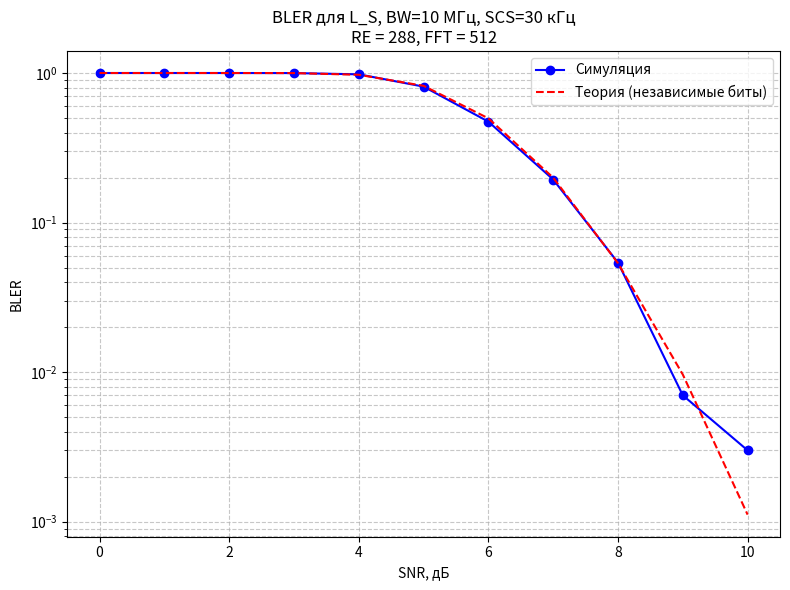
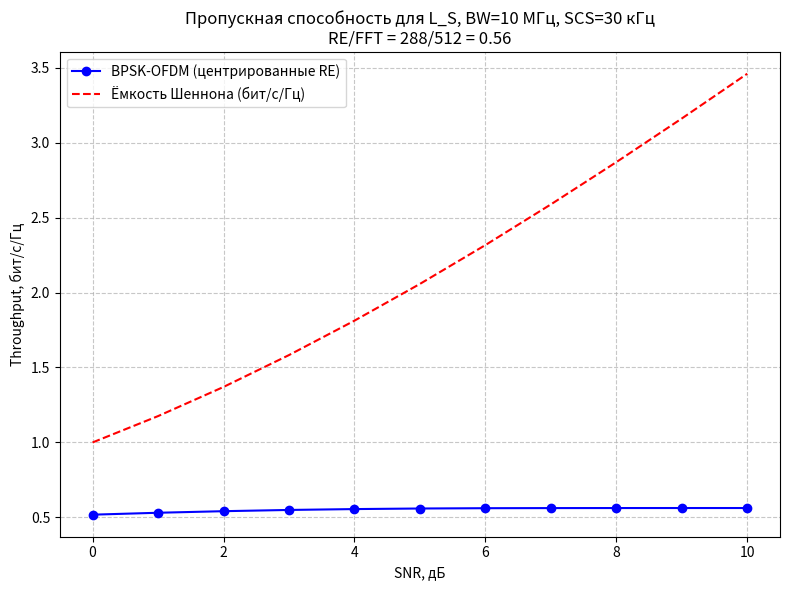

Source code (Python) for these figures, in order:
import numpy as np
import matplotlib.pyplot as plt
from scipy.special import erfc
from scipy.io import savemat
import os
import datetime

# ------------------------------ Конфигурация 5G NR NTN (таблица RB) ------------------------------
# L/S диапазоны (n255/n256)
ls_rb_table = {
    5:  {15: 25,  30: 11},
    10: {15: 52,  30: 24},
    15: {15: 79,  30: 38},
    20: {15: 106, 30: 51}
}
# Ka диапазон (n510/511/512)
ka_rb_table = {
    50:  {60: 66,  120: 32},
    100: {60: 132, 120: 66},
    200: {60: 264, 120: 132},
    400: {120: 264}   # для 400 МГц SCS=60 кГц не определено
}

def get_rb(band, bw_mhz, scs_khz):
    """Возвращает количество RB по таблице 3GPP"""
    if band == 'L_S':
        return ls_rb_table.get(bw_mhz, {}).get(scs_khz)
    elif band == 'Ka':
        return ka_rb_table.get(bw_mhz, {}).get(scs_khz)
    else:
        raise ValueError("band должен быть 'L_S' или 'Ka'")

def get_fft_size_from_re(num_re):
    """Выбор минимальной степени двойки > num_re, но не менее 64"""
    n = 64
    while n <= num_re:
        n *= 2
    return n

# ------------------------------ Классы ------------------------------
class OFDMTx:
    """OFDM передатчик с BPSK, центрированием поднесущих и IFFT"""
    def __init__(self, num_re, fft_size):
        self.num_re = num_re          # количество используемых поднесущих
        self.fft_size = fft_size      # размер БПФ (степень двойки)
        # Смещение: размещаем RE в центре
        self.offset = (fft_size - num_re) // 2

    def map(self, bits):
        """BPSK: 0 → -1, 1 → +1"""
        return 2 * bits - 1

    def ifft(self, symbols_re):
        """Размещение RE в центре, zero padding, IFFT с ортонормировкой"""
        freq_domain = np.zeros(self.fft_size, dtype=complex)
        freq_domain[self.offset:self.offset + self.num_re] = symbols_re
        return np.fft.ifft(freq_domain, norm='ortho')

    def transmit(self, bits):
        """Биты → BPSK-символы → разнесение по частоте → IFFT"""
        symbols = self.map(bits)
        return self.ifft(symbols)


class OFDMRx:
    """OFDM приёмник: FFT, извлечение центральных поднесущих, BPSK демодуляция"""
    def __init__(self, num_re, fft_size):
        self.num_re = num_re
        self.fft_size = fft_size
        self.offset = (fft_size - num_re) // 2

    def fft(self, time_signal):
        """Прямое БПФ с ортонормировкой"""
        return np.fft.fft(time_signal, norm='ortho')

    def extract_re(self, freq_domain):
        """Извлечение только центральных поднесущих, где были данные"""
        return freq_domain[self.offset:self.offset + self.num_re]

    def demap(self, symbols):
        """Жёсткое решение BPSK: real > 0 → 1, иначе 0"""
        return (np.real(symbols) > 0).astype(int)

    def receive(self, time_signal):
        """Полный цикл приёма: FFT → извлечение RE → демодуляция"""
        fd = self.fft(time_signal)
        re_symbols = self.extract_re(fd)
        return self.demap(re_symbols)


class Channel:
    """Плоский канал с аддитивным белым гауссовым шумом (AWGN)"""
    def __init__(self, snr_db):
        self.snr_db = snr_db
        self.snr_lin = 10 ** (snr_db / 10.0)
        self.N0 = 1.0 / self.snr_lin   # дисперсия комплексного шума на выборку

    def add_noise(self, signal):
        """Добавить комплексный белый шум"""
        noise = np.sqrt(self.N0/2) * (np.random.randn(*signal.shape) + 1j * np.random.randn(*signal.shape))
        return signal + noise


# ------------------------------ Теоретические кривые ------------------------------
def ber_awgn(snr_lin):
    """Теоретическая BER для BPSK в AWGN"""
    return 0.5 * erfc(np.sqrt(snr_lin))

def bler_theoretical(num_bits_per_block, snr_lin):
    """BLER для блока независимых битов (идеальное перемежение)"""
    ber = ber_awgn(snr_lin)
    return 1 - (1 - ber) ** num_bits_per_block

def shannon_capacity(snr_lin):
    """Ёмкость Шеннона для комплексного канала (бит/с/Гц)"""
    return np.log2(1 + snr_lin)


# ------------------------------ Симуляция для одного SNR ------------------------------
def simulate_snr(snr_db, tx, rx, channel, num_trials):
    """Симуляция для заданного SNR и готовых объектов передатчика/приёмника"""
    total_bit_errors = 0
    block_errors = 0

    for _ in range(num_trials):
        bits_tx = np.random.randint(0, 2, tx.num_re)
        signal_td = tx.transmit(bits_tx)
        signal_rx_td = channel.add_noise(signal_td)
        bits_rx = rx.receive(signal_rx_td)

        errors = np.sum(bits_tx != bits_rx)
        total_bit_errors += errors
        if errors > 0:
            block_errors += 1

    ber = total_bit_errors / (tx.num_re * num_trials)
    bler = block_errors / num_trials
    # Спектральная эффективность: (1 - BER) * (количество бит на символ) * (RE/FFT)
    # Для BPSK бит/символ = 1. Умножаем на долю занятых поднесущих.
    throughput = (1 - ber) * (tx.num_re / tx.fft_size)   # бит/с/Гц
    return ber, bler, throughput


# ------------------------------ Основной скрипт ------------------------------
if __name__ == "__main__":
    # ------------------------- Выбор конфигурации 5G NTN -------------------------
    BAND = 'L_S'          # 'L_S' или 'Ka'
    BW_MHZ = 10           # МГц (см. таблицу)
    SCS_KHZ = 30          # кГц (см. таблицу)

    # Получаем количество RB из таблицы 3GPP
    rb = get_rb(BAND, BW_MHZ, SCS_KHZ)
    if rb is None:
        print(f"Ошибка: нет данных для {BAND}, BW={BW_MHZ} МГц, SCS={SCS_KHZ} кГц")
        exit(1)

    num_re = rb * 12            # число ресурсных элементов (поднесущих) на один OFDM-символ
    fft_size = get_fft_size_from_re(num_re)   # физический размер БПФ (степень двойки)

    print(f"Конфигурация: {BAND}, BW={BW_MHZ} МГц, SCS={SCS_KHZ} кГц")
    print(f"  → RB = {rb}, RE = {num_re}")
    print(f"  → FFT size = {fft_size} (ближайшая степень двойки > {num_re})")
    print(f"  → Защитные поднесущие: {(fft_size - num_re)//2} слева и справа")

    # Параметры симуляции
    SNR_DB_LIST = np.arange(0, 11, 1)   # 0...10 дБ
    NUM_TRIALS = 1000

    # Создаём передатчик и приёмник (одинаковы для всех SNR)
    tx = OFDMTx(num_re, fft_size)
    rx = OFDMRx(num_re, fft_size)

    # Запуск по всем SNR
    results = {}
    for snr in SNR_DB_LIST:
        print(f"\nСимуляция SNR = {snr} дБ ...")
        channel = Channel(snr)
        ber, bler, thr = simulate_snr(snr, tx, rx, channel, NUM_TRIALS)
        results[snr] = {'ber': ber, 'bler': bler, 'throughput': thr}
        print(f"  BER = {ber:.5f}, BLER = {bler:.5f}, Throughput = {thr:.4f} бит/с/Гц")

    # Теоретические кривые (на основе SNR на поднесущую)
    snr_lin_vals = 10 ** (np.array(SNR_DB_LIST) / 10.0)
    bler_theory = bler_theoretical(num_re, snr_lin_vals)   # блок из num_re бит
    shannon = shannon_capacity(snr_lin_vals)

    # Извлекаем симуляционные значения
    snr_list = list(results.keys())
    ber_sim = [results[s]['ber'] for s in snr_list]
    bler_sim = [results[s]['bler'] for s in snr_list]
    throughput_sim = [results[s]['throughput'] for s in snr_list]

    # ------------------------------ Построение графиков ------------------------------
    # 1) BLER vs SNR
    plt.figure(figsize=(8, 6))
    plt.semilogy(snr_list, bler_sim, 'bo-', label='Симуляция')
    plt.semilogy(snr_list, bler_theory, 'r--', label='Теория (независимые биты)')
    plt.xlabel('SNR, дБ')
    plt.ylabel('BLER')
    plt.title(f'BLER для {BAND}, BW={BW_MHZ} МГц, SCS={SCS_KHZ} кГц\n'
              f'RE = {num_re}, FFT = {fft_size}')
    plt.grid(True, which='both', linestyle='--', alpha=0.7)
    plt.legend()
    plt.tight_layout()
    bler_fig = plt.gcf()

    # 2) Throughput vs SNR (сравнение с ёмкостью Шеннона)
    plt.figure(figsize=(8, 6))
    plt.plot(snr_list, throughput_sim, 'bo-', label='BPSK-OFDM (центрированные RE)')
    plt.plot(snr_list, shannon, 'r--', label='Ёмкость Шеннона (бит/с/Гц)')
    plt.xlabel('SNR, дБ')
    plt.ylabel('Throughput, бит/с/Гц')
    plt.title(f'Пропускная способность для {BAND}, BW={BW_MHZ} МГц, SCS={SCS_KHZ} кГц\n'
              f'RE/FFT = {num_re}/{fft_size} = {num_re/fft_size:.2f}')
    plt.grid(True, linestyle='--', alpha=0.7)
    plt.legend()
    plt.tight_layout()
    thr_fig = plt.gcf()

    # ------------------------------ Сохранение ------------------------------
    # Папка с датой и временем + параметрами
    date_str = datetime.datetime.now().strftime("%Y%m%d_%H%M%S")
    save_dir = f"NTN_{BAND}_{BW_MHZ}MHz_{SCS_KHZ}kHz_{date_str}"
    os.makedirs(save_dir, exist_ok=True)

    bler_fig.savefig(os.path.join(save_dir, "BLER_vs_SNR.png"), dpi=150)
    thr_fig.savefig(os.path.join(save_dir, "Throughput_vs_SNR.png"), dpi=150)
    plt.close('all')

    # Сохраняем данные в .mat
    mat_data = {
        'config': {
            'band': BAND,
            'bw_mhz': BW_MHZ,
            'scs_khz': SCS_KHZ,
            'num_rb': rb,
            'num_re': num_re,
            'fft_size': fft_size,
        },
        'snr_db': np.array(snr_list),
        'ber_sim': np.array(ber_sim),
        'bler_sim': np.array(bler_sim),
        'bler_theory': bler_theory,
        'throughput_sim': np.array(throughput_sim),
        'shannon_capacity': shannon,
    }
    savemat(os.path.join(save_dir, 'simulation_data.mat'), mat_data)

    print(f"\nРезультаты сохранены в папку: {save_dir}")
    print("Файлы: BLER_vs_SNR.png, Throughput_vs_SNR.png, simulation_data.mat")
